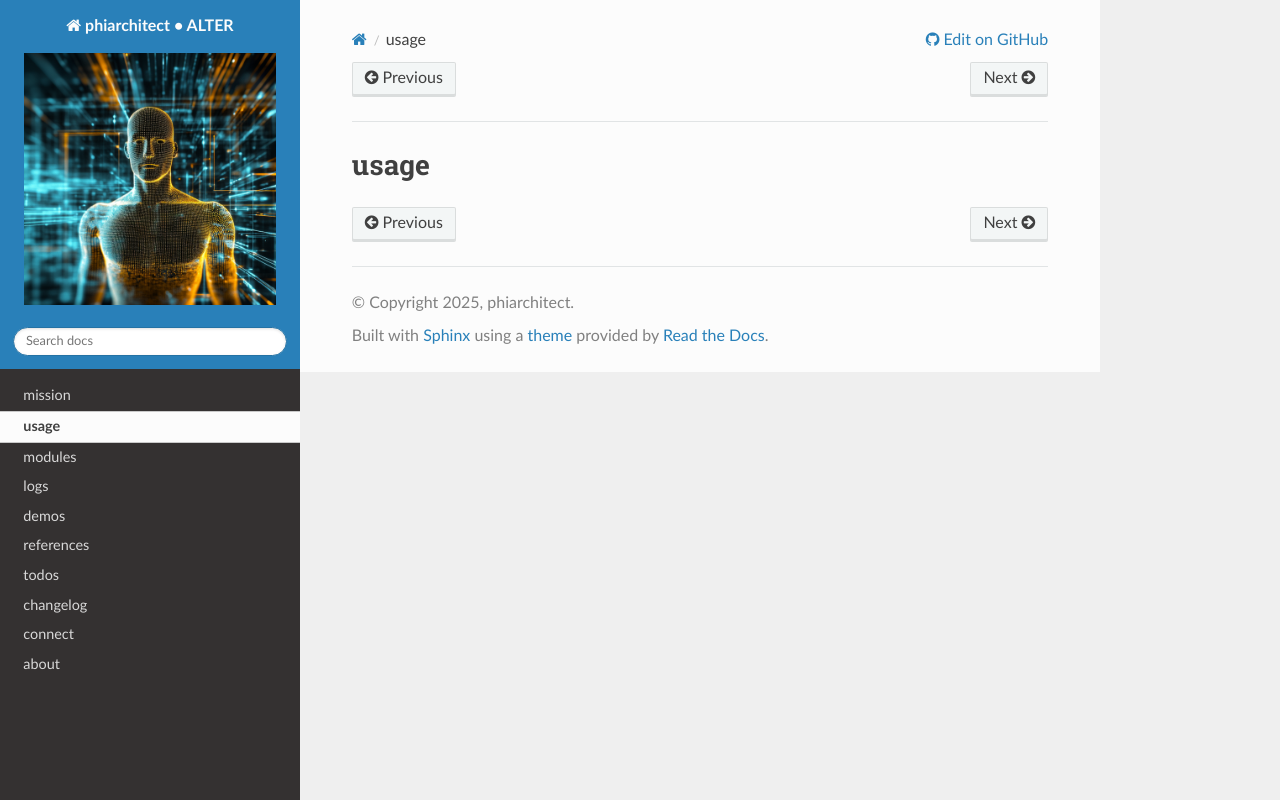

repository: phiarchitect/alter · page: usage/index.html · generator: sphinx

usage
=====
